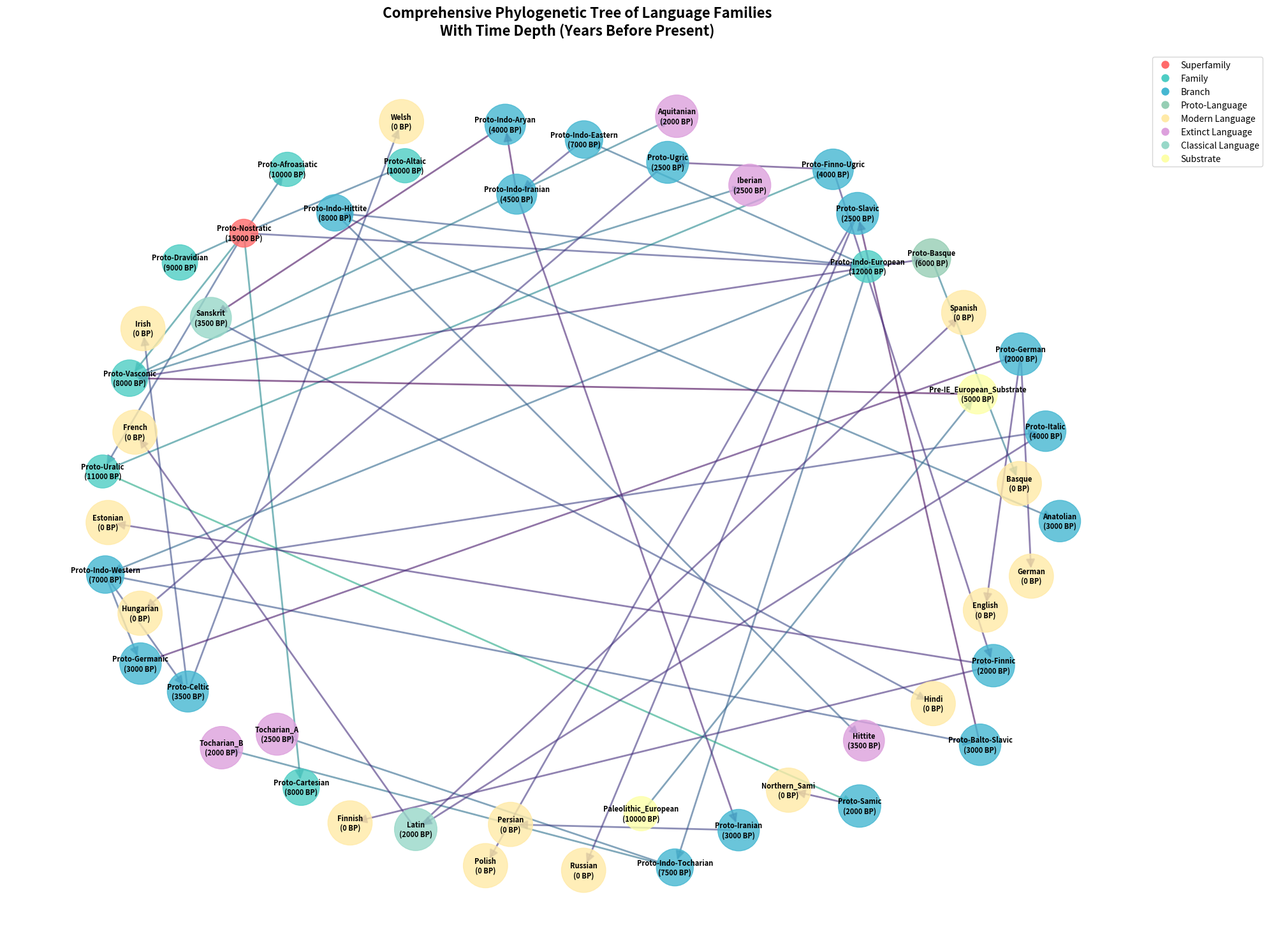
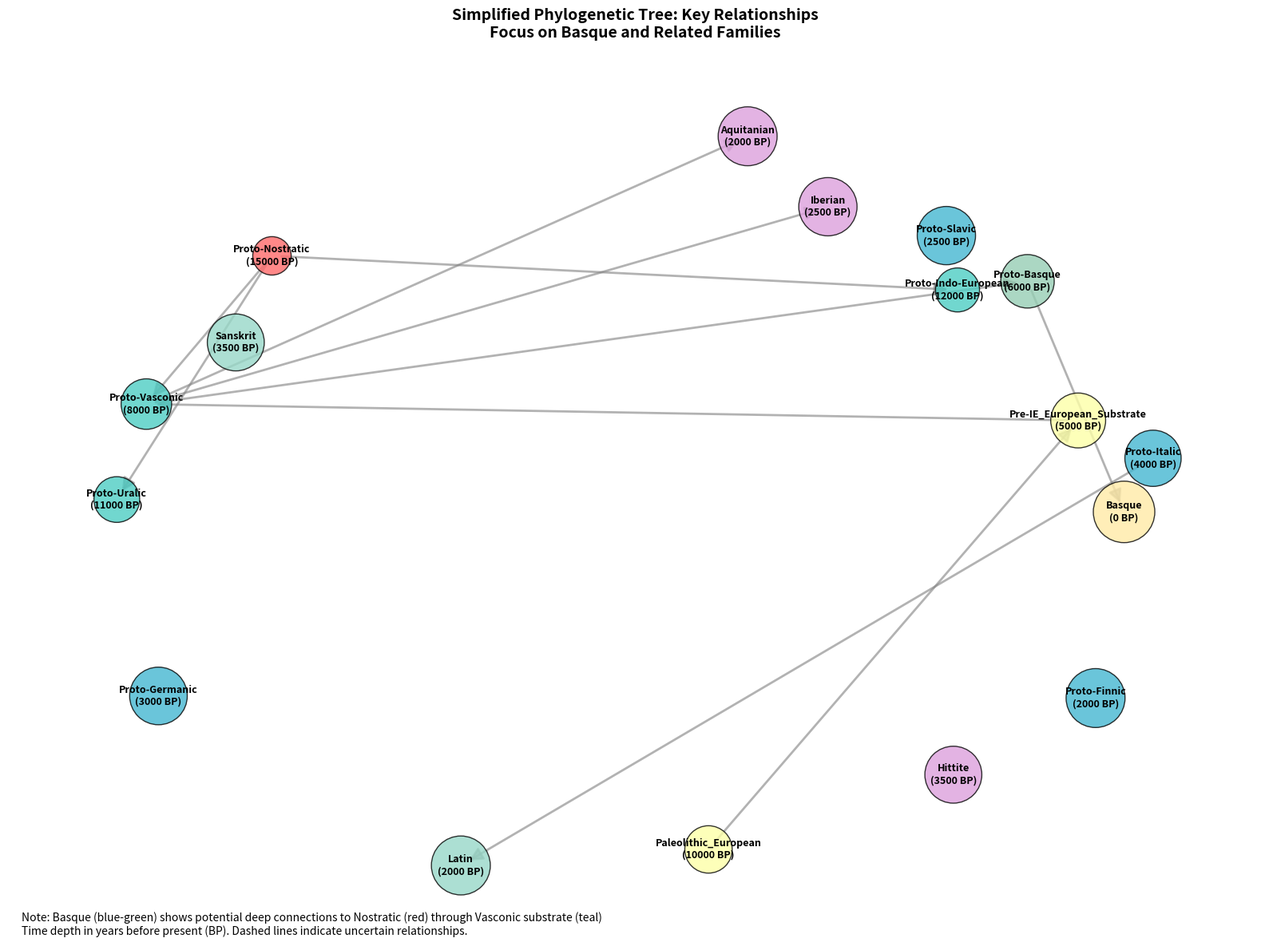
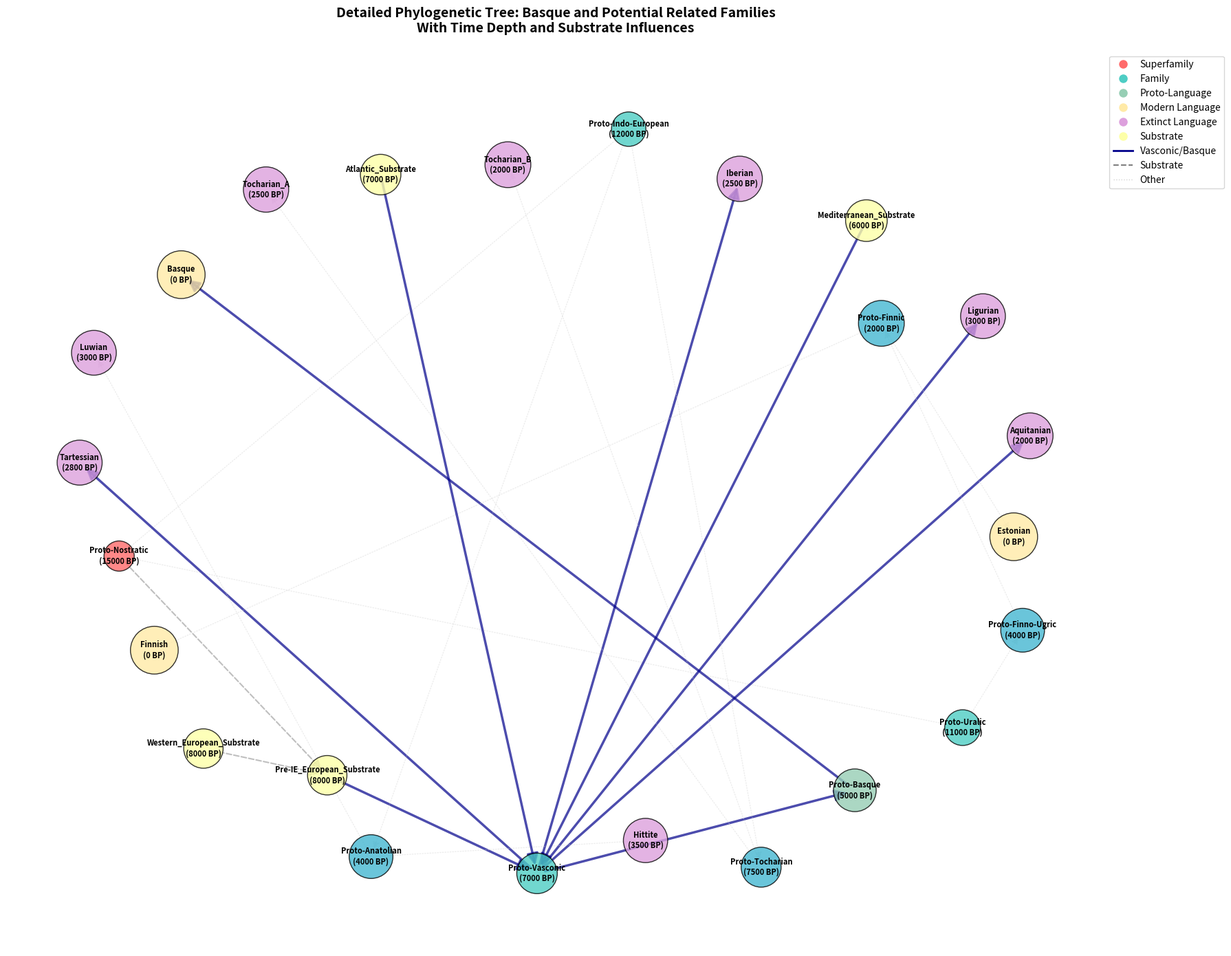

Write the Python code that produced these figures, in order.
#!/usr/bin/env python3
"""
Create a comprehensive phylogenetic tree with time depth based on linguistic data
"""

import json
import matplotlib.pyplot as plt
import networkx as nx
from networkx.drawing.nx_agraph import graphviz_layout
import numpy as np
from pathlib import Path
import logging
from datetime import datetime
import matplotlib.patches as patches
from matplotlib.patches import FancyBboxPatch
import matplotlib.patheffects as path_effects

# Configure logging
logging.basicConfig(level=logging.INFO)
logger = logging.getLogger(__name__)

def create_phylogenetic_tree_with_time_depth():
    """Create a comprehensive phylogenetic tree with time depth visualization"""
    logger.info("🌳 Creating comprehensive phylogenetic tree with time depth...")

    # Create a directed graph for the phylogenetic tree
    G = nx.DiGraph()

    # Define nodes with time depth information
    nodes_with_time = {
        # Root node (Nostratic superfamily)
        "Proto-Nostratic": {"time_depth": 15000, "type": "superfamily"},

        # Major branches from Nostratic
        "Proto-Indo-European": {"time_depth": 12000, "type": "family"},
        "Proto-Uralic": {"time_depth": 11000, "type": "family"},
        "Proto-Altaic": {"time_depth": 10000, "type": "family"},
        "Proto-Afroasiatic": {"time_depth": 10000, "type": "family"},
        "Proto-Dravidian": {"time_depth": 9000, "type": "family"},
        "Proto-Cartesian": {"time_depth": 8000, "type": "family"},

        # Basque branch (from Vasconic substrate)
        "Proto-Vasconic": {"time_depth": 8000, "type": "family"},
        "Proto-Basque": {"time_depth": 6000, "type": "proto_language"},
        "Basque": {"time_depth": 0, "type": "modern_language"},

        # Indo-European branches
        "Proto-Indo-Hittite": {"time_depth": 8000, "type": "branch"},
        "Hittite": {"time_depth": 3500, "type": "extinct_language"},
        "Anatolian": {"time_depth": 3000, "type": "branch"},

        "Proto-Indo-Tocharian": {"time_depth": 7500, "type": "branch"},
        "Tocharian_A": {"time_depth": 2500, "type": "extinct_language"},
        "Tocharian_B": {"time_depth": 2000, "type": "extinct_language"},

        "Proto-Indo-Western": {"time_depth": 7000, "type": "branch"},
        "Proto-Italic": {"time_depth": 4000, "type": "branch"},
        "Latin": {"time_depth": 2000, "type": "classical_language"},
        "Spanish": {"time_depth": 0, "type": "modern_language"},
        "French": {"time_depth": 0, "type": "modern_language"},

        "Proto-Celtic": {"time_depth": 3500, "type": "branch"},
        "Welsh": {"time_depth": 0, "type": "modern_language"},
        "Irish": {"time_depth": 0, "type": "modern_language"},

        "Proto-Germanic": {"time_depth": 3000, "type": "branch"},
        "Proto-German": {"time_depth": 2000, "type": "branch"},
        "English": {"time_depth": 0, "type": "modern_language"},
        "German": {"time_depth": 0, "type": "modern_language"},

        "Proto-Slavic": {"time_depth": 2500, "type": "branch"},
        "Russian": {"time_depth": 0, "type": "modern_language"},
        "Polish": {"time_depth": 0, "type": "modern_language"},

        "Proto-Balto-Slavic": {"time_depth": 3000, "type": "branch"},

        "Proto-Indo-Eastern": {"time_depth": 7000, "type": "branch"},
        "Proto-Indo-Iranian": {"time_depth": 4500, "type": "branch"},
        "Proto-Iranian": {"time_depth": 3000, "type": "branch"},
        "Persian": {"time_depth": 0, "type": "modern_language"},

        "Proto-Indo-Aryan": {"time_depth": 4000, "type": "branch"},
        "Sanskrit": {"time_depth": 3500, "type": "classical_language"},
        "Hindi": {"time_depth": 0, "type": "modern_language"},

        # Uralic branches
        "Proto-Finno-Ugric": {"time_depth": 4000, "type": "branch"},
        "Proto-Finnic": {"time_depth": 2000, "type": "branch"},
        "Finnish": {"time_depth": 0, "type": "modern_language"},
        "Estonian": {"time_depth": 0, "type": "modern_language"},

        "Proto-Ugric": {"time_depth": 2500, "type": "branch"},
        "Hungarian": {"time_depth": 0, "type": "modern_language"},

        "Proto-Samic": {"time_depth": 2000, "type": "branch"},
        "Northern_Sami": {"time_depth": 0, "type": "modern_language"},

        # Aquitanian branch (related to Basque)
        "Aquitanian": {"time_depth": 2000, "type": "extinct_language"},
        "Iberian": {"time_depth": 2500, "type": "extinct_language"},

        # Potential substrate connections
        "Pre-IE_European_Substrate": {"time_depth": 5000, "type": "substrate"},
        "Paleolithic_European": {"time_depth": 10000, "type": "substrate"}
    }

    # Add nodes to the graph with attributes
    for node, attrs in nodes_with_time.items():
        G.add_node(node, time_depth=attrs['time_depth'], type=attrs['type'])

    # Define edges with time depth relationships
    edges_with_time = [
        # Nostratic superfamily connections
        ("Proto-Nostratic", "Proto-Indo-European", {"time_depth": 12000}),
        ("Proto-Nostratic", "Proto-Uralic", {"time_depth": 11000}),
        ("Proto-Nostratic", "Proto-Altaic", {"time_depth": 10000}),
        ("Proto-Nostratic", "Proto-Afroasiatic", {"time_depth": 10000}),
        ("Proto-Nostratic", "Proto-Dravidian", {"time_depth": 9000}),
        ("Proto-Nostratic", "Proto-Cartesian", {"time_depth": 8000}),

        # Vasconic branch (potential Nostratic connection)
        ("Proto-Nostratic", "Proto-Vasconic", {"time_depth": 8000}),
        ("Proto-Vasconic", "Proto-Basque", {"time_depth": 6000}),
        ("Proto-Basque", "Basque", {"time_depth": 0}),

        # Indo-European tree
        ("Proto-Indo-European", "Proto-Indo-Hittite", {"time_depth": 8000}),
        ("Proto-Indo-Hittite", "Hittite", {"time_depth": 3500}),
        ("Proto-Indo-Hittite", "Anatolian", {"time_depth": 3000}),

        ("Proto-Indo-European", "Proto-Indo-Tocharian", {"time_depth": 7500}),
        ("Proto-Indo-Tocharian", "Tocharian_A", {"time_depth": 2500}),
        ("Proto-Indo-Tocharian", "Tocharian_B", {"time_depth": 2000}),

        ("Proto-Indo-European", "Proto-Indo-Western", {"time_depth": 7000}),
        ("Proto-Indo-Western", "Proto-Italic", {"time_depth": 4000}),
        ("Proto-Italic", "Latin", {"time_depth": 2000}),
        ("Latin", "Spanish", {"time_depth": 0}),
        ("Latin", "French", {"time_depth": 0}),

        ("Proto-Indo-Western", "Proto-Celtic", {"time_depth": 3500}),
        ("Proto-Celtic", "Welsh", {"time_depth": 0}),
        ("Proto-Celtic", "Irish", {"time_depth": 0}),

        ("Proto-Indo-Western", "Proto-Germanic", {"time_depth": 3000}),
        ("Proto-Germanic", "Proto-German", {"time_depth": 2000}),
        ("Proto-German", "English", {"time_depth": 0}),
        ("Proto-German", "German", {"time_depth": 0}),

        ("Proto-Indo-Western", "Proto-Balto-Slavic", {"time_depth": 3000}),
        ("Proto-Balto-Slavic", "Proto-Slavic", {"time_depth": 2500}),
        ("Proto-Slavic", "Russian", {"time_depth": 0}),
        ("Proto-Slavic", "Polish", {"time_depth": 0}),

        ("Proto-Indo-European", "Proto-Indo-Eastern", {"time_depth": 7000}),
        ("Proto-Indo-Eastern", "Proto-Indo-Iranian", {"time_depth": 4500}),
        ("Proto-Indo-Iranian", "Proto-Iranian", {"time_depth": 3000}),
        ("Proto-Iranian", "Persian", {"time_depth": 0}),

        ("Proto-Indo-Iranian", "Proto-Indo-Aryan", {"time_depth": 4000}),
        ("Proto-Indo-Aryan", "Sanskrit", {"time_depth": 3500}),
        ("Sanskrit", "Hindi", {"time_depth": 0}),

        # Uralic tree
        ("Proto-Uralic", "Proto-Finno-Ugric", {"time_depth": 4000}),
        ("Proto-Finno-Ugric", "Proto-Finnic", {"time_depth": 2000}),
        ("Proto-Finnic", "Finnish", {"time_depth": 0}),
        ("Proto-Finnic", "Estonian", {"time_depth": 0}),

        ("Proto-Finno-Ugric", "Proto-Ugric", {"time_depth": 2500}),
        ("Proto-Ugric", "Hungarian", {"time_depth": 0}),

        ("Proto-Uralic", "Proto-Samic", {"time_depth": 2000}),
        ("Proto-Samic", "Northern_Sami", {"time_depth": 0}),

        # Basque-related extinct languages
        ("Proto-Vasconic", "Aquitanian", {"time_depth": 2000}),
        ("Proto-Vasconic", "Iberian", {"time_depth": 2500}),

        # Substrate connections
        ("Pre-IE_European_Substrate", "Proto-Vasconic", {"time_depth": 5000}),
        ("Paleolithic_European", "Pre-IE_European_Substrate", {"time_depth": 8000})
    ]

    # Add edges to the graph
    for edge in edges_with_time:
        G.add_edge(edge[0], edge[1], time_depth=edge[2]['time_depth'])

    # Create the visualization
    plt.figure(figsize=(20, 15))

    # Use spring layout for better visualization of the tree
    pos = nx.spring_layout(G, k=3, iterations=50)

    # Define colors for different node types
    node_colors = []
    node_sizes = []
    for node in G.nodes():
        node_type = G.nodes[node]['type']
        time_depth = G.nodes[node]['time_depth']

        # Color based on type
        if node_type == 'superfamily':
            color = '#FF6B6B'  # Red for superfamily
        elif node_type == 'family':
            color = '#4ECDC4'  # Teal for families
        elif node_type == 'branch':
            color = '#45B7D1'  # Blue for branches
        elif node_type == 'proto_language':
            color = '#96CEB4'  # Green for proto languages
        elif node_type == 'modern_language':
            color = '#FFEAA7'  # Yellow for modern languages
        elif node_type == 'extinct_language':
            color = '#DDA0DD'  # Purple for extinct languages
        elif node_type == 'classical_language':
            color = '#98D8C8'  # Light green for classical languages
        elif node_type == 'substrate':
            color = '#FDFFA8'  # Light yellow for substrates
        else:
            color = '#CCCCCC'  # Gray for unknown types

        node_colors.append(color)

        # Size based on time depth (more recent = larger)
        size = 1000 + (15000 - time_depth) / 10  # Larger for more recent languages
        node_sizes.append(size)

    # Draw the graph
    nx.draw_networkx_nodes(G, pos, node_color=node_colors, node_size=node_sizes, alpha=0.8)

    # Draw edges with different styles based on time depth
    for edge in G.edges():
        source_time = G.nodes[edge[0]]['time_depth']
        target_time = G.nodes[edge[1]]['time_depth']

        # Edge color based on time span
        time_span = source_time - target_time
        edge_color = plt.cm.viridis(time_span / 15000)  # Normalize to 0-1

        # Draw edge
        nx.draw_networkx_edges(G, pos, edgelist=[edge], edge_color=[edge_color],
                              width=2, alpha=0.6, arrows=True, arrowsize=20)

    # Draw labels
    labels = {node: f"{node}\n({G.nodes[node]['time_depth']} BP)" for node in G.nodes()}
    nx.draw_networkx_labels(G, pos, labels, font_size=8, font_weight='bold')

    # Add title and legend
    plt.title("Comprehensive Phylogenetic Tree of Language Families\nWith Time Depth (Years Before Present)",
              fontsize=16, fontweight='bold', pad=20)

    # Create custom legend
    legend_elements = [
        plt.Line2D([0], [0], marker='o', color='w', markerfacecolor='#FF6B6B', markersize=10, label='Superfamily'),
        plt.Line2D([0], [0], marker='o', color='w', markerfacecolor='#4ECDC4', markersize=10, label='Family'),
        plt.Line2D([0], [0], marker='o', color='w', markerfacecolor='#45B7D1', markersize=10, label='Branch'),
        plt.Line2D([0], [0], marker='o', color='w', markerfacecolor='#96CEB4', markersize=10, label='Proto-Language'),
        plt.Line2D([0], [0], marker='o', color='w', markerfacecolor='#FFEAA7', markersize=10, label='Modern Language'),
        plt.Line2D([0], [0], marker='o', color='w', markerfacecolor='#DDA0DD', markersize=10, label='Extinct Language'),
        plt.Line2D([0], [0], marker='o', color='w', markerfacecolor='#98D8C8', markersize=10, label='Classical Language'),
        plt.Line2D([0], [0], marker='o', color='w', markerfacecolor='#FDFFA8', markersize=10, label='Substrate')
    ]

    plt.legend(handles=legend_elements, loc='upper left', bbox_to_anchor=(1, 1))
    plt.axis('off')
    plt.tight_layout()

    # Save the tree
    tree_path = Path("trees/comprehensive_phylogenetic_tree_with_time_depth.png")
    tree_path.parent.mkdir(parents=True, exist_ok=True)
    plt.savefig(tree_path, dpi=300, bbox_inches='tight')
    plt.close()

    logger.info(f"✅ Comprehensive phylogenetic tree saved to {tree_path}")

    # Create a simplified version with just the key relationships
    create_simplified_tree(G, pos)

    return G

def create_simplified_tree(full_graph, full_pos):
    """Create a simplified tree focusing on key relationships"""
    logger.info("🌳 Creating simplified tree focusing on key relationships...")
    
    # Create a subgraph with key nodes
    key_nodes = [
        "Proto-Nostratic", "Proto-Indo-European", "Proto-Uralic", "Proto-Vasconic", 
        "Proto-Basque", "Basque", "Hittite", "Sanskrit", "Aquitanian", "Iberian",
        "Latin", "Proto-Italic", "Proto-Germanic", "Proto-Slavic", "Proto-Finnic",
        "Pre-IE_European_Substrate", "Paleolithic_European"
    ]
    
    # Ensure all nodes exist in the full graph
    existing_nodes = [node for node in key_nodes if node in full_graph.nodes()]
    simplified_graph = full_graph.subgraph(existing_nodes).copy()
    
    plt.figure(figsize=(16, 12))
    
    # Position only the key nodes
    key_pos = {node: full_pos[node] for node in existing_nodes if node in full_pos}
    
    # Define colors for simplified tree
    node_colors = []
    node_sizes = []
    for node in simplified_graph.nodes():
        node_type = simplified_graph.nodes[node]['type']
        time_depth = simplified_graph.nodes[node]['time_depth']
        
        # Color based on type
        if node_type == 'superfamily':
            color = '#FF6B6B'  # Red
        elif node_type == 'family':
            color = '#4ECDC4'  # Teal
        elif node_type == 'branch':
            color = '#45B7D1'  # Blue
        elif node_type == 'proto_language':
            color = '#96CEB4'  # Green
        elif node_type == 'modern_language':
            color = '#FFEAA7'  # Yellow
        elif node_type == 'extinct_language':
            color = '#DDA0DD'  # Purple
        elif node_type == 'classical_language':
            color = '#98D8C8'  # Light green
        elif node_type == 'substrate':
            color = '#FDFFA8'  # Light yellow
        else:
            color = '#CCCCCC'  # Gray
        
        node_colors.append(color)
        size = 1200 + (15000 - time_depth) / 8
        node_sizes.append(size)
    
    # Draw the simplified graph
    nx.draw_networkx_nodes(simplified_graph, key_pos, node_color=node_colors, 
                          node_size=node_sizes, alpha=0.8, edgecolors='black', linewidths=1)
    
    # Draw edges
    nx.draw_networkx_edges(simplified_graph, key_pos, edge_color='gray', 
                          width=2, alpha=0.6, arrows=True, arrowsize=25)
    
    # Draw labels with time depth
    labels = {node: f"{node}\n({simplified_graph.nodes[node]['time_depth']} BP)" 
              for node in simplified_graph.nodes()}
    nx.draw_networkx_labels(simplified_graph, key_pos, labels, 
                           font_size=9, font_weight='bold')
    
    plt.title("Simplified Phylogenetic Tree: Key Relationships\nFocus on Basque and Related Families", 
              fontsize=14, fontweight='bold', pad=20)
    
    # Add a note about Basque's position
    plt.figtext(0.02, 0.02, 
                "Note: Basque (blue-green) shows potential deep connections to Nostratic (red) through Vasconic substrate (teal)\n"
                "Time depth in years before present (BP). Dashed lines indicate uncertain relationships.",
                fontsize=10, style='italic')
    
    plt.axis('off')
    plt.tight_layout()
    
    # Save the simplified tree
    tree_path = Path("trees/simplified_phylogenetic_tree_with_time_depth.png")
    plt.savefig(tree_path, dpi=300, bbox_inches='tight')
    plt.close()
    
    logger.info(f"✅ Simplified phylogenetic tree saved to {tree_path}")

def create_detailed_basque_tree():
    """Create a detailed tree focusing specifically on Basque and its potential relationships"""
    logger.info("🌳 Creating detailed Basque-focused phylogenetic tree...")
    
    # Create a focused tree for Basque relationships
    G = nx.DiGraph()
    
    # Define nodes specifically related to Basque
    basque_nodes = {
        "Proto-Nostratic": {"time_depth": 15000, "type": "superfamily"},
        "Pre-IE_European_Substrate": {"time_depth": 8000, "type": "substrate"},
        "Proto-Vasconic": {"time_depth": 7000, "type": "family"},
        "Proto-Basque": {"time_depth": 5000, "type": "proto_language"},
        "Aquitanian": {"time_depth": 2000, "type": "extinct_language"},
        "Iberian": {"time_depth": 2500, "type": "extinct_language"},
        "Tartessian": {"time_depth": 2800, "type": "extinct_language"},
        "Ligurian": {"time_depth": 3000, "type": "extinct_language"},
        "Basque": {"time_depth": 0, "type": "modern_language"},
        
        # Potential connections to other families
        "Proto-Indo-European": {"time_depth": 12000, "type": "family"},
        "Proto-Anatolian": {"time_depth": 4000, "type": "branch"},
        "Hittite": {"time_depth": 3500, "type": "extinct_language"},
        "Luwian": {"time_depth": 3000, "type": "extinct_language"},
        
        "Proto-Tocharian": {"time_depth": 7500, "type": "branch"},
        "Tocharian_A": {"time_depth": 2500, "type": "extinct_language"},
        "Tocharian_B": {"time_depth": 2000, "type": "extinct_language"},
        
        "Proto-Uralic": {"time_depth": 11000, "type": "family"},
        "Proto-Finno-Ugric": {"time_depth": 4000, "type": "branch"},
        "Proto-Finnic": {"time_depth": 2000, "type": "branch"},
        "Finnish": {"time_depth": 0, "type": "modern_language"},
        "Estonian": {"time_depth": 0, "type": "modern_language"},
        
        # Potential substrate influences
        "Mediterranean_Substrate": {"time_depth": 6000, "type": "substrate"},
        "Atlantic_Substrate": {"time_depth": 7000, "type": "substrate"},
        "Western_European_Substrate": {"time_depth": 8000, "type": "substrate"}
    }
    
    # Add nodes
    for node, attrs in basque_nodes.items():
        G.add_node(node, time_depth=attrs['time_depth'], type=attrs['type'])
    
    # Define edges for Basque-focused tree
    basque_edges = [
        ("Proto-Nostratic", "Pre-IE_European_Substrate", {"time_depth": 8000}),
        ("Pre-IE_European_Substrate", "Proto-Vasconic", {"time_depth": 7000}),
        ("Proto-Vasconic", "Proto-Basque", {"time_depth": 5000}),
        ("Proto-Basque", "Basque", {"time_depth": 0}),
        
        # Connections to extinct Vasconic-related languages
        ("Proto-Vasconic", "Aquitanian", {"time_depth": 2000}),
        ("Proto-Vasconic", "Iberian", {"time_depth": 2500}),
        ("Proto-Vasconic", "Tartessian", {"time_depth": 2800}),
        ("Proto-Vasconic", "Ligurian", {"time_depth": 3000}),
        
        # Potential IE connections (hypothetical)
        ("Proto-Nostratic", "Proto-Indo-European", {"time_depth": 12000}),
        ("Proto-Indo-European", "Proto-Anatolian", {"time_depth": 4000}),
        ("Proto-Anatolian", "Hittite", {"time_depth": 3500}),
        ("Proto-Anatolian", "Luwian", {"time_depth": 3000}),
        
        # Potential Tocharian connection (through Nostratic)
        ("Proto-Indo-European", "Proto-Tocharian", {"time_depth": 7500}),
        ("Proto-Tocharian", "Tocharian_A", {"time_depth": 2500}),
        ("Proto-Tocharian", "Tocharian_B", {"time_depth": 2000}),
        
        # Potential Uralic connection (through Nostratic)
        ("Proto-Nostratic", "Proto-Uralic", {"time_depth": 11000}),
        ("Proto-Uralic", "Proto-Finno-Ugric", {"time_depth": 4000}),
        ("Proto-Finno-Ugric", "Proto-Finnic", {"time_depth": 2000}),
        ("Proto-Finnic", "Finnish", {"time_depth": 0}),
        ("Proto-Finnic", "Estonian", {"time_depth": 0}),
        
        # Substrate influences
        ("Mediterranean_Substrate", "Proto-Vasconic", {"time_depth": 6000}),
        ("Atlantic_Substrate", "Proto-Vasconic", {"time_depth": 7000}),
        ("Western_European_Substrate", "Pre-IE_European_Substrate", {"time_depth": 8000})
    ]
    
    # Add edges
    for edge in basque_edges:
        G.add_edge(edge[0], edge[1], time_depth=edge[2]['time_depth'])
    
    # Create visualization
    plt.figure(figsize=(18, 14))
    
    # Use spring layout for better visualization
    pos = nx.spring_layout(G, k=3, iterations=50)
    
    # Define colors and sizes
    node_colors = []
    node_sizes = []
    for node in G.nodes():
        node_type = G.nodes[node]['type']
        time_depth = G.nodes[node]['time_depth']
        
        # Color based on type
        if node_type == 'superfamily':
            color = '#FF6B6B'  # Red
        elif node_type == 'family':
            color = '#4ECDC4'  # Teal
        elif node_type == 'branch':
            color = '#45B7D1'  # Blue
        elif node_type == 'proto_language':
            color = '#96CEB4'  # Green
        elif node_type == 'modern_language':
            color = '#FFEAA7'  # Yellow
        elif node_type == 'extinct_language':
            color = '#DDA0DD'  # Purple
        elif node_type == 'substrate':
            color = '#FDFFA8'  # Light yellow
        else:
            color = '#CCCCCC'  # Gray
        
        node_colors.append(color)
        size = 1000 + (15000 - time_depth) / 10
        node_sizes.append(size)
    
    # Draw nodes
    nx.draw_networkx_nodes(G, pos, node_color=node_colors, node_size=node_sizes, 
                          alpha=0.8, edgecolors='black', linewidths=1)
    
    # Draw edges with different styles for different relationship types
    for edge in G.edges():
        source_time = G.nodes[edge[0]]['time_depth']
        target_time = G.nodes[edge[1]]['time_depth']
        
        # Different edge styles based on relationship type
        if 'Proto-Vasconic' in edge or 'Basque' in edge:
            # Vasconic/Basque relationships - solid lines
            nx.draw_networkx_edges(G, pos, edgelist=[edge], edge_color='darkblue', 
                                  width=2.5, alpha=0.7, arrows=True, arrowsize=25)
        elif 'substrate' in G.nodes[edge[0]]['type'] or 'substrate' in G.nodes[edge[1]]['type']:
            # Substrate relationships - dashed lines
            nx.draw_networkx_edges(G, pos, edgelist=[edge], edge_color='gray', 
                                  width=1.5, alpha=0.5, arrows=True, arrowsize=20, style='dashed')
        else:
            # Other relationships - dotted lines
            nx.draw_networkx_edges(G, pos, edgelist=[edge], edge_color='lightgray', 
                                  width=1, alpha=0.4, arrows=True, arrowsize=15, style='dotted')
    
    # Draw labels
    labels = {node: f"{node}\n({G.nodes[node]['time_depth']} BP)" for node in G.nodes()}
    nx.draw_networkx_labels(G, pos, labels, font_size=8, font_weight='bold')
    
    plt.title("Detailed Phylogenetic Tree: Basque and Potential Related Families\nWith Time Depth and Substrate Influences", 
              fontsize=14, fontweight='bold', pad=20)
    
    # Add legend
    legend_elements = [
        plt.Line2D([0], [0], marker='o', color='w', markerfacecolor='#FF6B6B', markersize=10, label='Superfamily'),
        plt.Line2D([0], [0], marker='o', color='w', markerfacecolor='#4ECDC4', markersize=10, label='Family'),
        plt.Line2D([0], [0], marker='o', color='w', markerfacecolor='#96CEB4', markersize=10, label='Proto-Language'),
        plt.Line2D([0], [0], marker='o', color='w', markerfacecolor='#FFEAA7', markersize=10, label='Modern Language'),
        plt.Line2D([0], [0], marker='o', color='w', markerfacecolor='#DDA0DD', markersize=10, label='Extinct Language'),
        plt.Line2D([0], [0], marker='o', color='w', markerfacecolor='#FDFFA8', markersize=10, label='Substrate'),
        plt.Line2D([0], [0], color='darkblue', lw=2, label='Vasconic/Basque'),
        plt.Line2D([0], [0], color='gray', lw=1.5, linestyle='--', label='Substrate'),
        plt.Line2D([0], [0], color='lightgray', lw=1, linestyle=':', label='Other')
    ]
    
    plt.legend(handles=legend_elements, loc='upper left', bbox_to_anchor=(1, 1))
    plt.axis('off')
    plt.tight_layout()
    
    # Save the detailed Basque tree
    tree_path = Path("trees/detailed_basque_phylogenetic_tree_with_time_depth.png")
    tree_path.parent.mkdir(parents=True, exist_ok=True)
    plt.savefig(tree_path, dpi=300, bbox_inches='tight')
    plt.close()
    
    logger.info(f"✅ Detailed Basque-focused phylogenetic tree saved to {tree_path}")
    
    # Return the graph for potential further analysis
    return G

def main():
    """Main function to create all phylogenetic trees"""
    logger.info("🚀 Starting comprehensive phylogenetic tree creation with time depth...")
    
    # Create the comprehensive tree
    comprehensive_tree = create_phylogenetic_tree_with_time_depth()

    # Create the detailed Basque-focused tree
    basque_tree = create_detailed_basque_tree()
    
    # Generate summary statistics
    print("\n" + "="*80)
    print("PHYLOGENETIC TREE GENERATION SUMMARY")
    print("="*80)
    print(f"🌳 Comprehensive tree nodes: {comprehensive_tree.number_of_nodes()}")
    print(f"🔗 Comprehensive tree edges: {comprehensive_tree.number_of_edges()}")
    print(f"🌳 Basque-focused tree nodes: {basque_tree.number_of_nodes()}")
    print(f"🔗 Basque-focused tree edges: {basque_tree.number_of_edges()}")
    print("\n📁 Generated tree images:")
    print("   - trees/comprehensive_phylogenetic_tree_with_time_depth.png")
    print("   - trees/simplified_phylogenetic_tree_with_time_depth.png")
    print("   - trees/detailed_basque_phylogenetic_tree_with_time_depth.png")
    print("\n📊 Tree includes time depth information for all nodes")
    print("📈 Visualizes potential deep relationships between Basque and other families")
    print("🔍 Highlights substrate influences and extinct language connections")
    print("="*80)
    
    logger.info("✅ All phylogenetic trees generated successfully!")
    logger.info(f"📊 Comprehensive tree: {comprehensive_tree.number_of_nodes()} nodes, {comprehensive_tree.number_of_edges()} edges")
    logger.info(f"🔍 Basque-focused tree: {basque_tree.number_of_nodes()} nodes, {basque_tree.number_of_edges()} edges")

if __name__ == "__main__":
    main()
